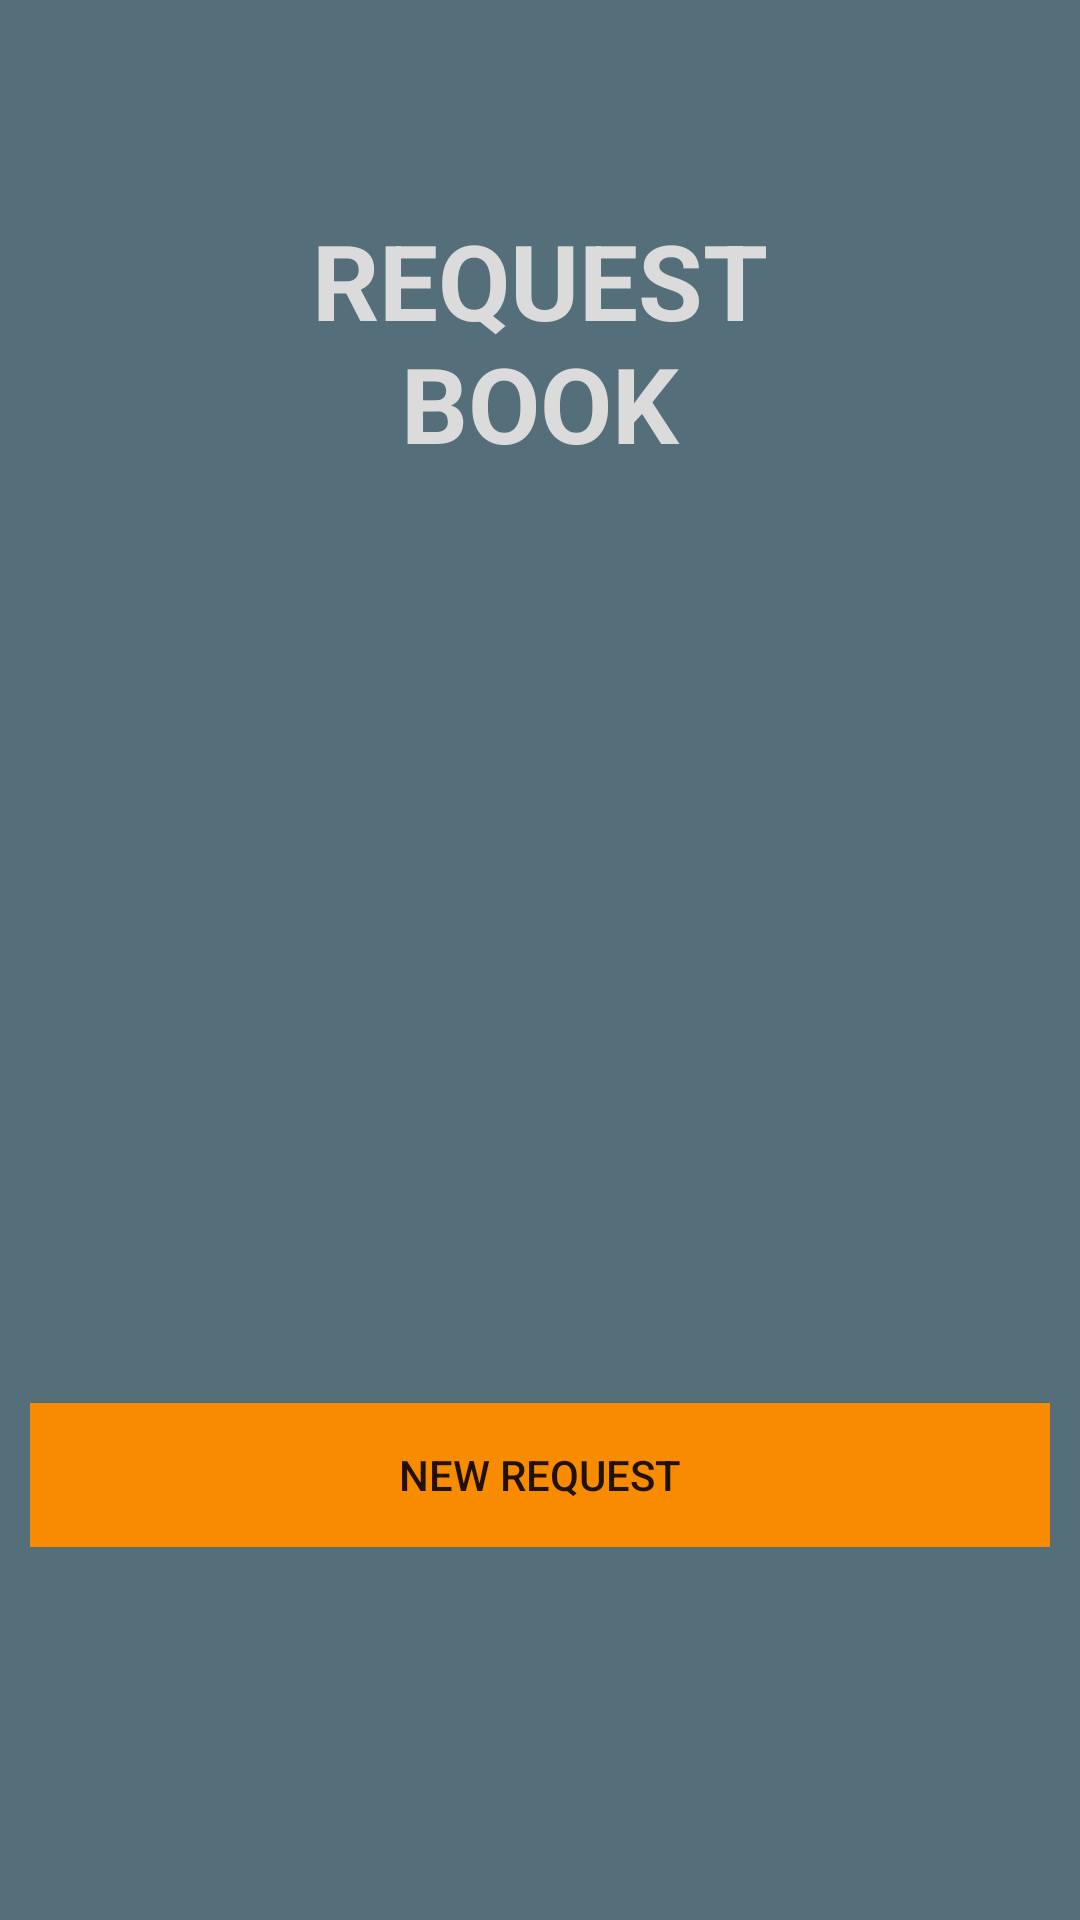

The Android layout XML behind this screen, and the referenced resources:
<!-- AndroidManifest.xml: application theme AppTheme -->
<!-- res/layout/activity_search.xml -->
<?xml version="1.0" encoding="utf-8"?>
<LinearLayout xmlns:android="http://schemas.android.com/apk/res/android"
    android:layout_width="match_parent"
    android:layout_height="match_parent"
    android:background="@color/colorBackground"
    android:padding="10dp"
    android:orientation="vertical">

    <TextView
        android:padding="60dp"
        android:layout_width="match_parent"
        android:layout_height="wrap_content"
        android:text="@string/search_new_entry_title"
        android:textAlignment="center"
        android:textAllCaps="true"
        android:textColor="@color/colorText"
        android:textSize="35dp"
        android:textStyle="bold" />
    <LinearLayout

        android:layout_width="match_parent"
        android:layout_height="wrap_content">

        <Button
            android:id="@+id/new_entry_button"
            android:layout_width="match_parent"
            android:layout_height="wrap_content"
            android:layout_marginTop="250dp"
            android:layout_weight="1"
            android:background="#f98b00"
            android:text="@string/search_new_entry_button" />

    </LinearLayout>

</LinearLayout>
<!-- resources referenced by this layout -->
<resources>
  <color name="colorBackground">#546e7a</color>
  <color name="colorText">#DBDBDB</color>
  <string name="search_new_entry_button">New Request</string>
  <string name="search_new_entry_title">Request Book</string>
  <style name="AppTheme" parent="Theme.AppCompat.Light.DarkActionBar">
          
          <item name="colorPrimary">@color/colorPrimary</item>
          <item name="colorPrimaryDark">@color/colorPrimaryDark</item>
          <item name="colorAccent">@color/colorAccent</item>
  
  
      </style>
  <color name="colorPrimary">#008577</color>
  <color name="colorPrimaryDark">#00574B</color>
  <color name="colorAccent">#f98b00</color>
</resources>
